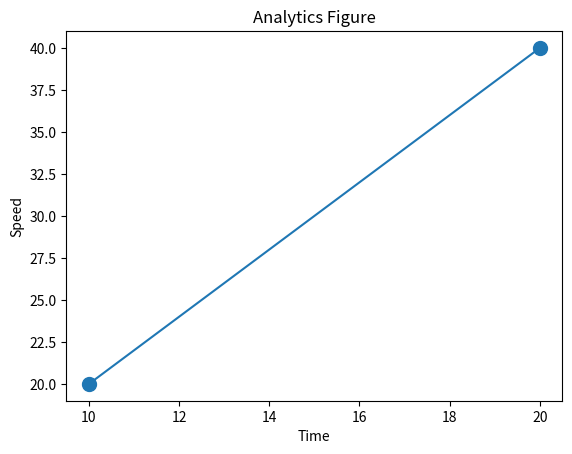

Reproduce this figure in Python.
#!/usr/bin/python2

import matplotlib.pyplot as pt

x=[10,20]
y=[20,40]

pt.title("Analytics Figure")
pt.xlabel("Time")
pt.ylabel("Speed")
pt.plot(x,y)
pt.scatter(x,y, s=100)
pt.show()
